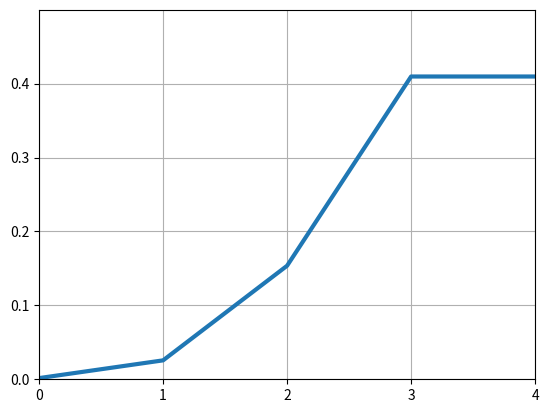

Here is the Python script that generated this plot:
import matplotlib.pyplot as plt
import numpy as np

# make data
n = [0.0016,0.0256,0.1536,0.4096,0.4096]

# plot
fig, ax = plt.subplots()

ax.plot(n, linewidth=3.0)

ax.set(xlim=(0, 4), xticks=np.arange(0, 4.1),
       ylim=(0, 0.5), yticks=np.arange(0, 0.5,0.1))
plt.grid(True)
plt.show()